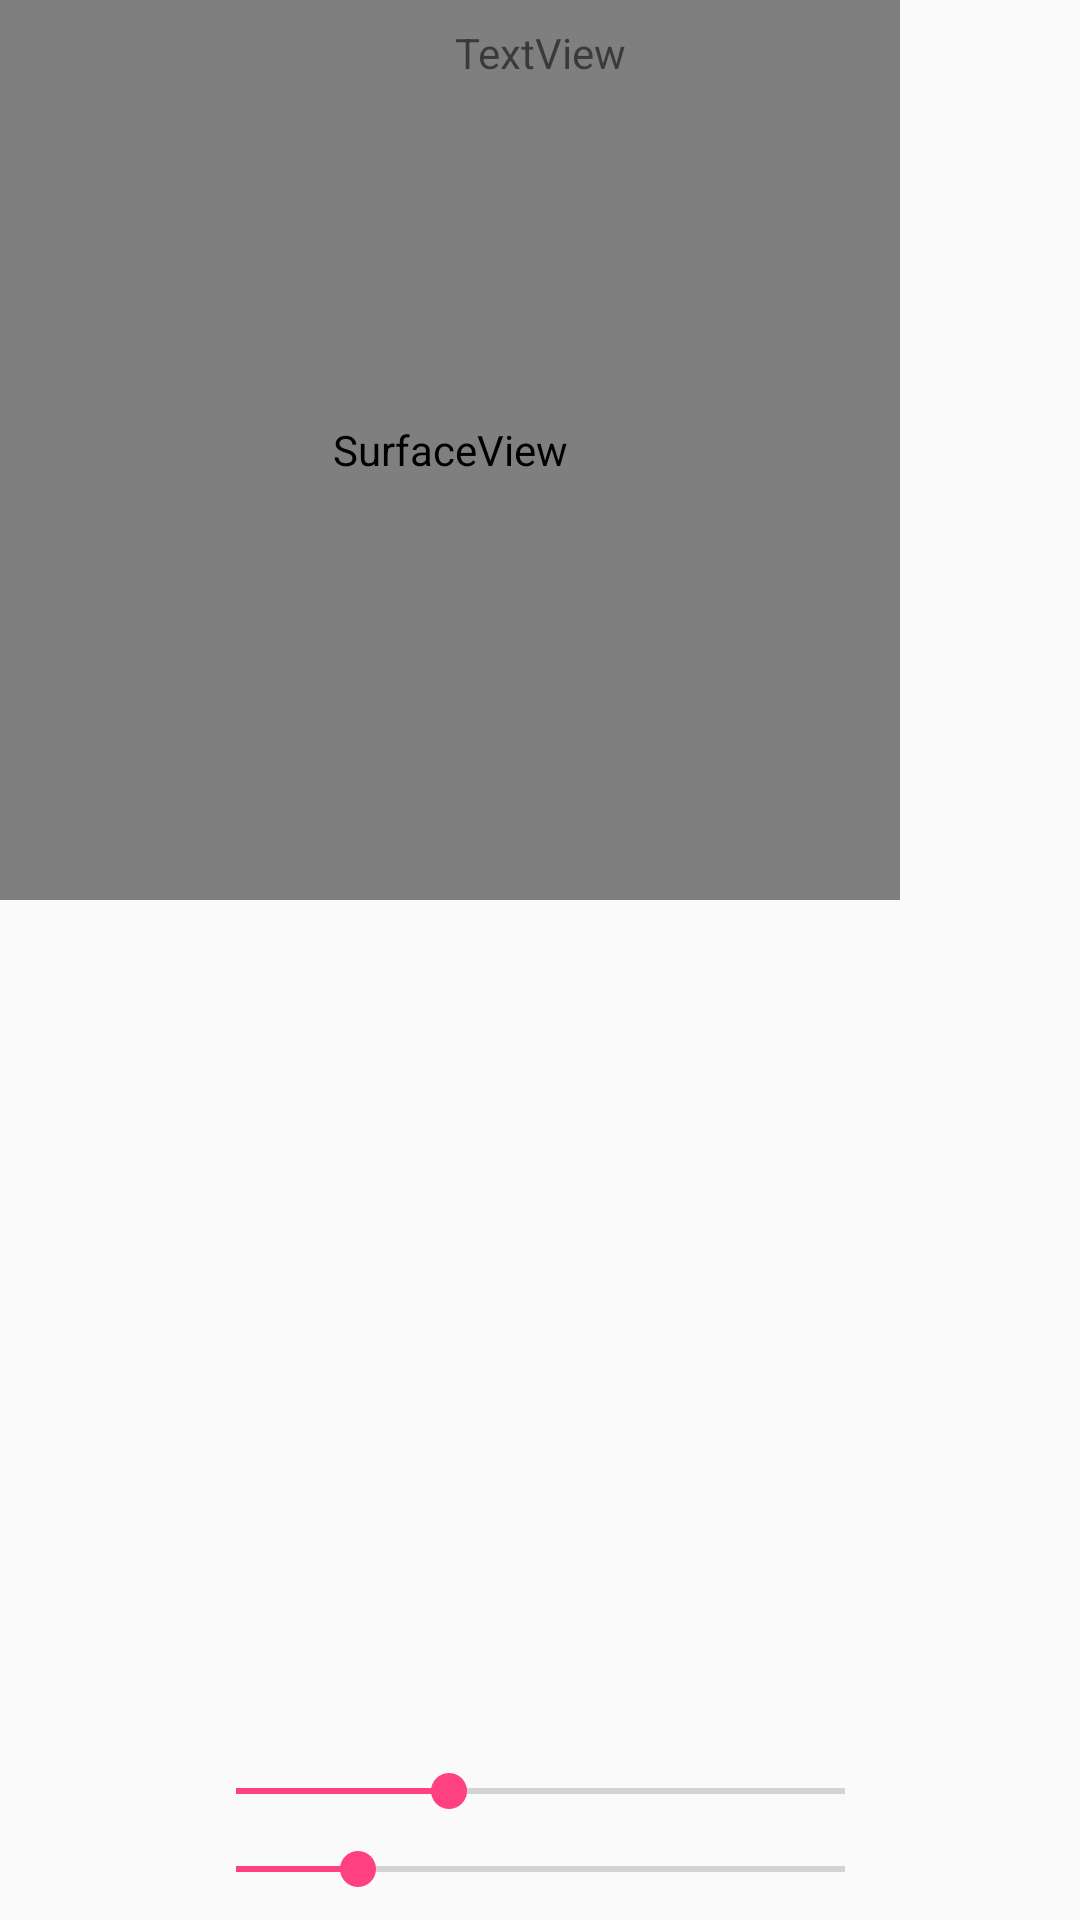

This screen was rendered from an Android layout file. Write that file and the resources it references.
<!-- AndroidManifest.xml: application theme AppTheme -->
<!-- res/layout/activity_main.xml -->
<?xml version="1.0" encoding="utf-8"?>
<android.support.constraint.ConstraintLayout xmlns:android="http://schemas.android.com/apk/res/android"
    xmlns:app="http://schemas.android.com/apk/res-auto"
    xmlns:tools="http://schemas.android.com/tools"
    android:layout_width="match_parent"
    android:layout_height="match_parent"
    tools:context=".MainActivity">

    <SeekBar
        android:id="@+id/seekBar2"
        android:layout_width="235dp"
        android:layout_height="0dp"
        android:layout_marginBottom="8dp"
        android:layout_marginEnd="8dp"
        android:layout_marginLeft="8dp"
        android:layout_marginRight="8dp"
        android:layout_marginStart="8dp"
        android:progress="35"
        app:layout_constraintBottom_toTopOf="@+id/seekBar"
        app:layout_constraintEnd_toEndOf="parent"
        app:layout_constraintHorizontal_bias="0.503"
        app:layout_constraintStart_toStartOf="parent" />

    <SurfaceView
        android:id="@+id/surfaceView"
        android:layout_width="300dp"
        android:layout_height="300dp" />

    <SeekBar
        android:id="@+id/seekBar"
        android:layout_width="235dp"
        android:layout_height="0dp"
        android:layout_marginBottom="8dp"
        android:layout_marginEnd="8dp"
        android:layout_marginLeft="8dp"
        android:layout_marginRight="8dp"
        android:layout_marginStart="8dp"
        android:progress="20"
        app:layout_constraintBottom_toBottomOf="parent"
        app:layout_constraintEnd_toEndOf="parent"
        app:layout_constraintStart_toStartOf="parent" />

    <LinearLayout
        android:id="@+id/box"
        android:layout_width="0dp"
        android:layout_height="0dp"
        android:layout_marginBottom="8dp"
        android:layout_marginEnd="8dp"
        android:layout_marginLeft="8dp"
        android:layout_marginRight="8dp"
        android:layout_marginStart="8dp"
        android:layout_marginTop="8dp"
        android:orientation="horizontal"
        app:layout_constraintBottom_toTopOf="@+id/seekBar2"
        app:layout_constraintEnd_toEndOf="parent"
        app:layout_constraintStart_toStartOf="parent"
        app:layout_constraintTop_toBottomOf="@+id/surfaceView"></LinearLayout>

    <TextView
        android:id="@+id/textView"
        android:layout_width="wrap_content"
        android:layout_height="wrap_content"
        android:layout_marginEnd="8dp"
        android:layout_marginLeft="8dp"
        android:layout_marginRight="8dp"
        android:layout_marginStart="8dp"
        android:layout_marginTop="8dp"
        android:text="TextView"
        app:layout_constraintEnd_toEndOf="parent"
        app:layout_constraintStart_toStartOf="parent"
        app:layout_constraintTop_toTopOf="parent" />


</android.support.constraint.ConstraintLayout>
<!-- resources referenced by this layout -->
<resources>
  <style name="AppTheme" parent="Theme.AppCompat.Light.DarkActionBar">
          
          <item name="colorPrimary">@color/colorPrimary</item>
          <item name="colorPrimaryDark">@color/colorPrimaryDark</item>
          <item name="colorAccent">@color/colorAccent</item>
      </style>
  <color name="colorPrimary">#3F51B5</color>
  <color name="colorPrimaryDark">#303F9F</color>
  <color name="colorAccent">#FF4081</color>
</resources>
